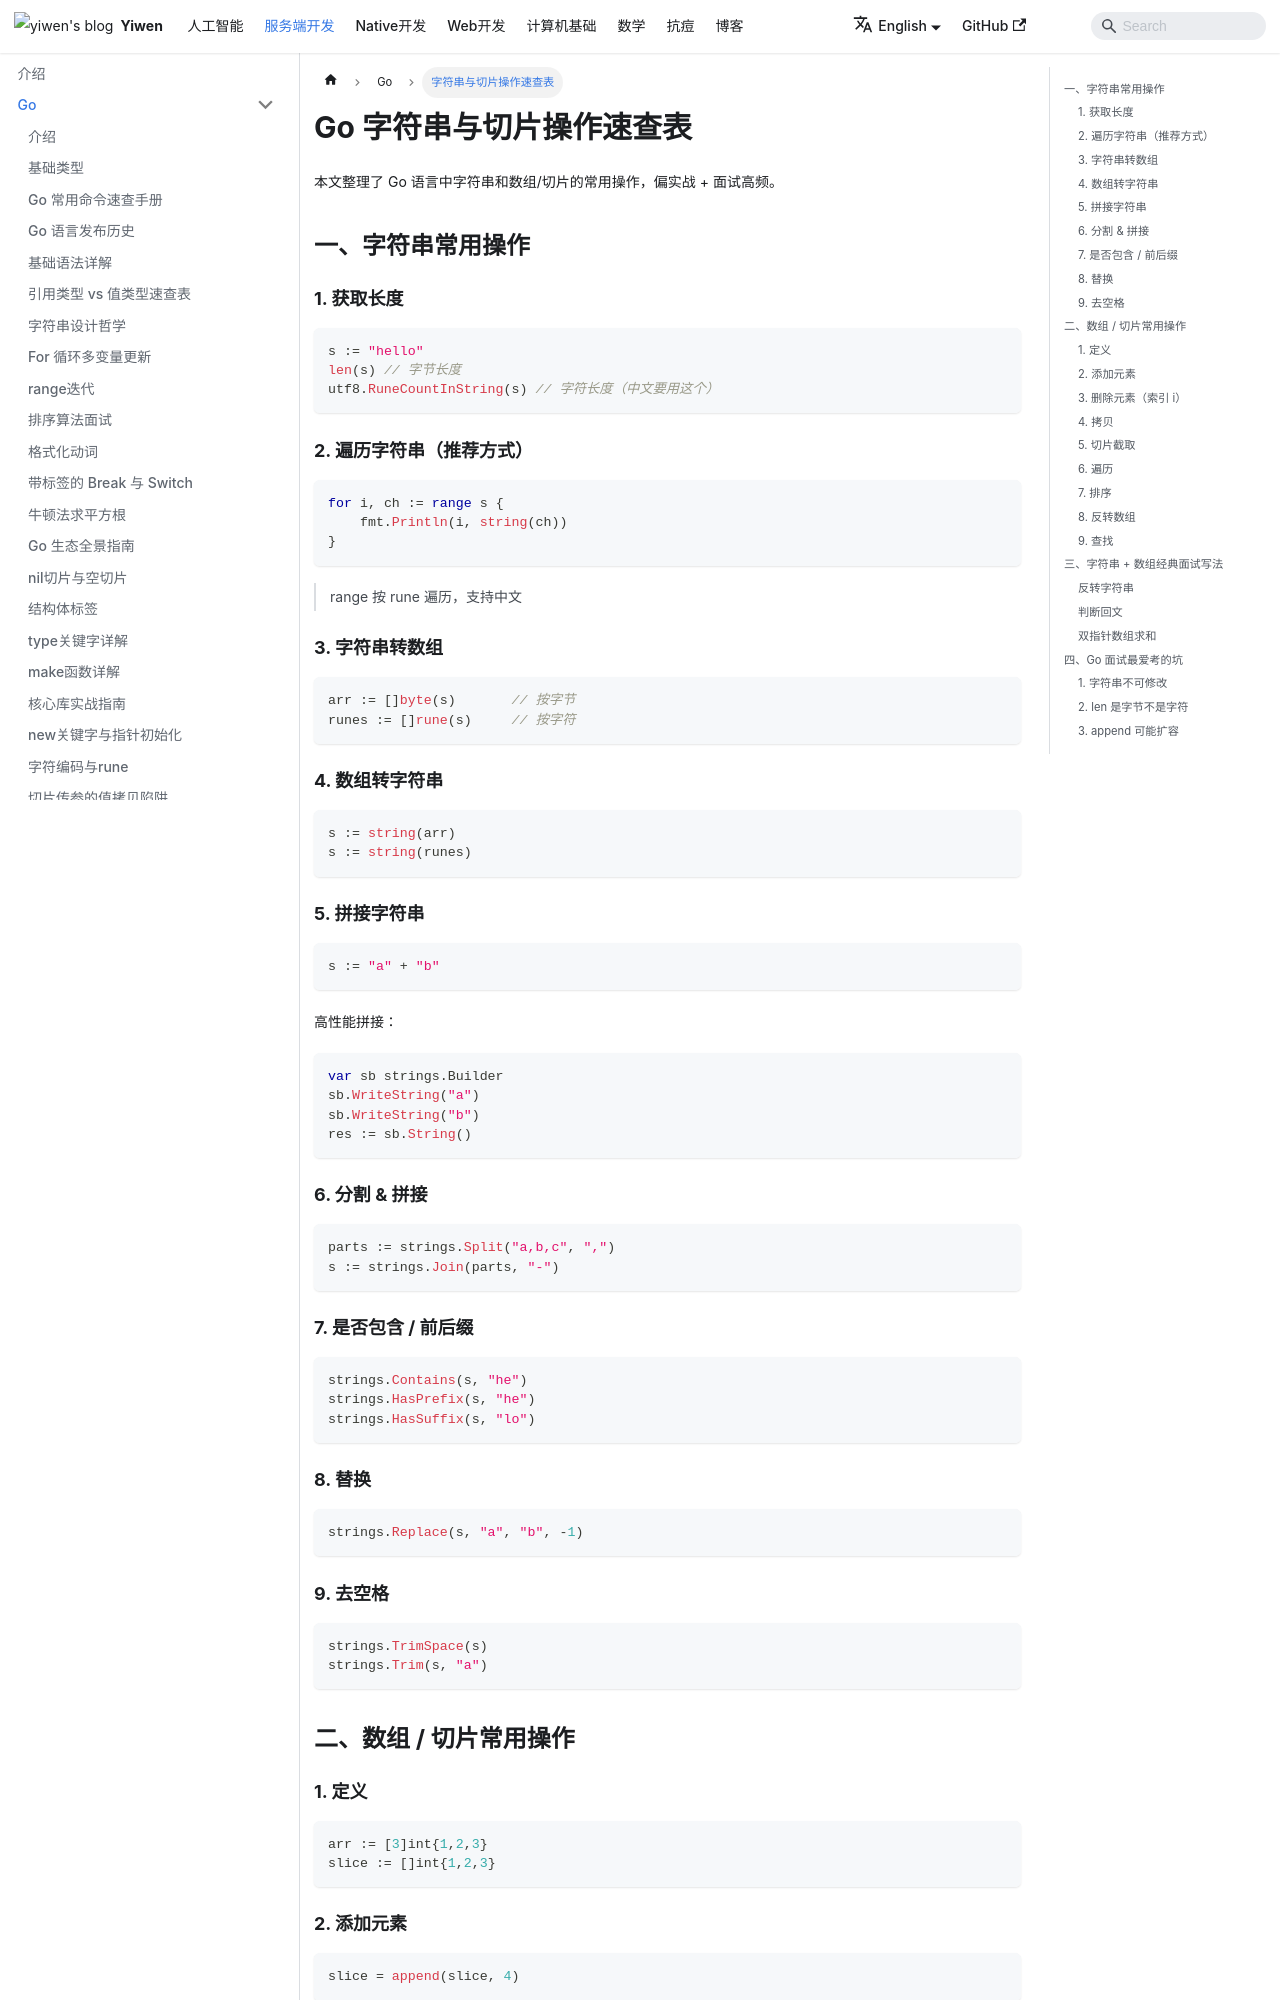

repository: Hao-yiwen/yiwen-blog-website · page: en/docs/backend/go/string-slice-cheatsheet/index.html · generator: docusaurus

---
sidebar_position: 12
title: 字符串与切片操作速查表
tags: [go, string, slice, 切片, 字符串, 面试, 速查表]
---

# Go 字符串与切片操作速查表

本文整理了 Go 语言中字符串和数组/切片的常用操作，偏实战 + 面试高频。

## 一、字符串常用操作

### 1. 获取长度

```go
s := "hello"
len(s) // 字节长度
utf8.RuneCountInString(s) // 字符长度（中文要用这个）
```

### 2. 遍历字符串（推荐方式）

```go
for i, ch := range s {
    fmt.Println(i, string(ch))
}
```

> range 按 rune 遍历，支持中文

### 3. 字符串转数组

```go
arr := []byte(s)       // 按字节
runes := []rune(s)     // 按字符
```

### 4. 数组转字符串

```go
s := string(arr)
s := string(runes)
```

### 5. 拼接字符串

```go
s := "a" + "b"
```

高性能拼接：

```go
var sb strings.Builder
sb.WriteString("a")
sb.WriteString("b")
res := sb.String()
```

### 6. 分割 & 拼接

```go
parts := strings.Split("a,b,c", ",")
s := strings.Join(parts, "-")
```

### 7. 是否包含 / 前后缀

```go
strings.Contains(s, "he")
strings.HasPrefix(s, "he")
strings.HasSuffix(s, "lo")
```

### 8. 替换

```go
strings.Replace(s, "a", "b", -1)
```

### 9. 去空格

```go
strings.TrimSpace(s)
strings.Trim(s, "a")
```

## 二、数组 / 切片常用操作
